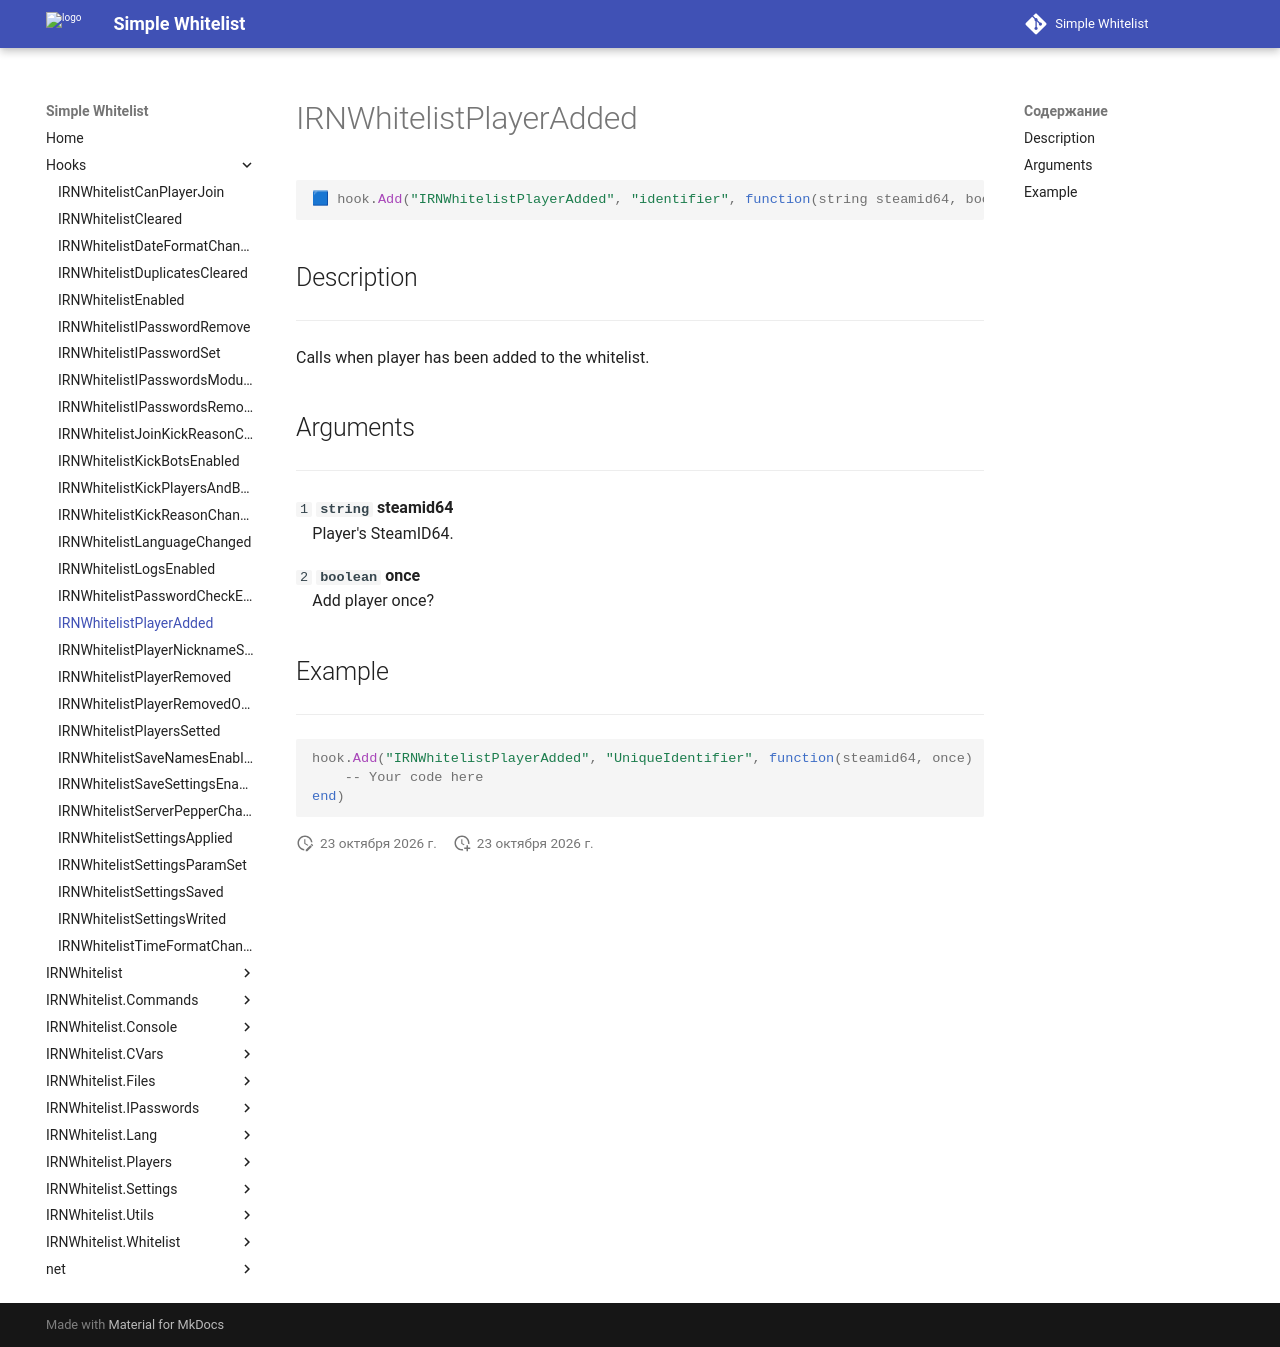

repository: Enalian/simple_whitelist · page: Hooks/IRNWhitelistPlayerAdded/index.html · generator: mkdocs

---
title: IRNWhitelistPlayerAdded
---

```lua
🟦 hook.Add("IRNWhitelistPlayerAdded", "identifier", function(string steamid64, boolean once))
```

## Description
---

Calls when player has been added to the whitelist.

## Arguments
---

`1` **`string`** **steamid64**  
&emsp;Player's SteamID64.

`2` **`boolean`** **once**  
&emsp;Add player once?

## Example
---

```lua
hook.Add("IRNWhitelistPlayerAdded", "UniqueIdentifier", function(steamid64, once)
    -- Your code here
end)
```
